Run: headless pygame with SDL's dummy video driver; simulated clock (each Clock.tick advances the game by its frame time, no real sleeping); random seed 0; keys injected as events and as key.get_pressed() state; no mouse input.
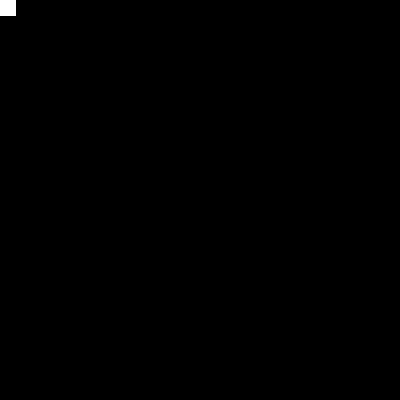
Frame 1 of 4 · flips 1–60 · no input
Frame 2 of 4 · flips 61–180 · tapped SPACE, RETURN · held RIGHT (→), D · screen unchanged from frame 1, image omitted
Frame 3 of 4 · flips 181–300 · held DOWN (↓), S · screen unchanged from frame 2, image omitted
Frame 4 of 4 · flips 301–420 · held LEFT (←), A, UP (↑), W · screen unchanged from frame 3, image omitted

The pygame program that drew these frames:

import pygame

from pygame.locals import QUIT

pygame.init()

SCREEN_WIDTH = 400
SCREEN_HEIGHT = 400


class Cell(pygame.sprite.Sprite):
    width = 16
    height = 16

    def __init__(self, x, y):
        super(Cell, self).__init__()

        self.surf = pygame.Surface([self.width, self.height])
        self.surf.fill((255, 255, 255))

        self.rect = self.surf.get_rect()
        self.rect.x = x * self.width
        self.rect.y = y * self.width

        self.x = x
        self.y = y

    def draw(self, screen):
        screen.blit(self.surf, self.rect)


cell = Cell(0, 0)

screen = pygame.display.set_mode((SCREEN_WIDTH, SCREEN_HEIGHT))

running = True

while running:
    for event in pygame.event.get():
        if event.type == QUIT:
            running = False

    screen.fill((0, 0, 0))

    cell.draw(screen)

    pygame.display.flip()
